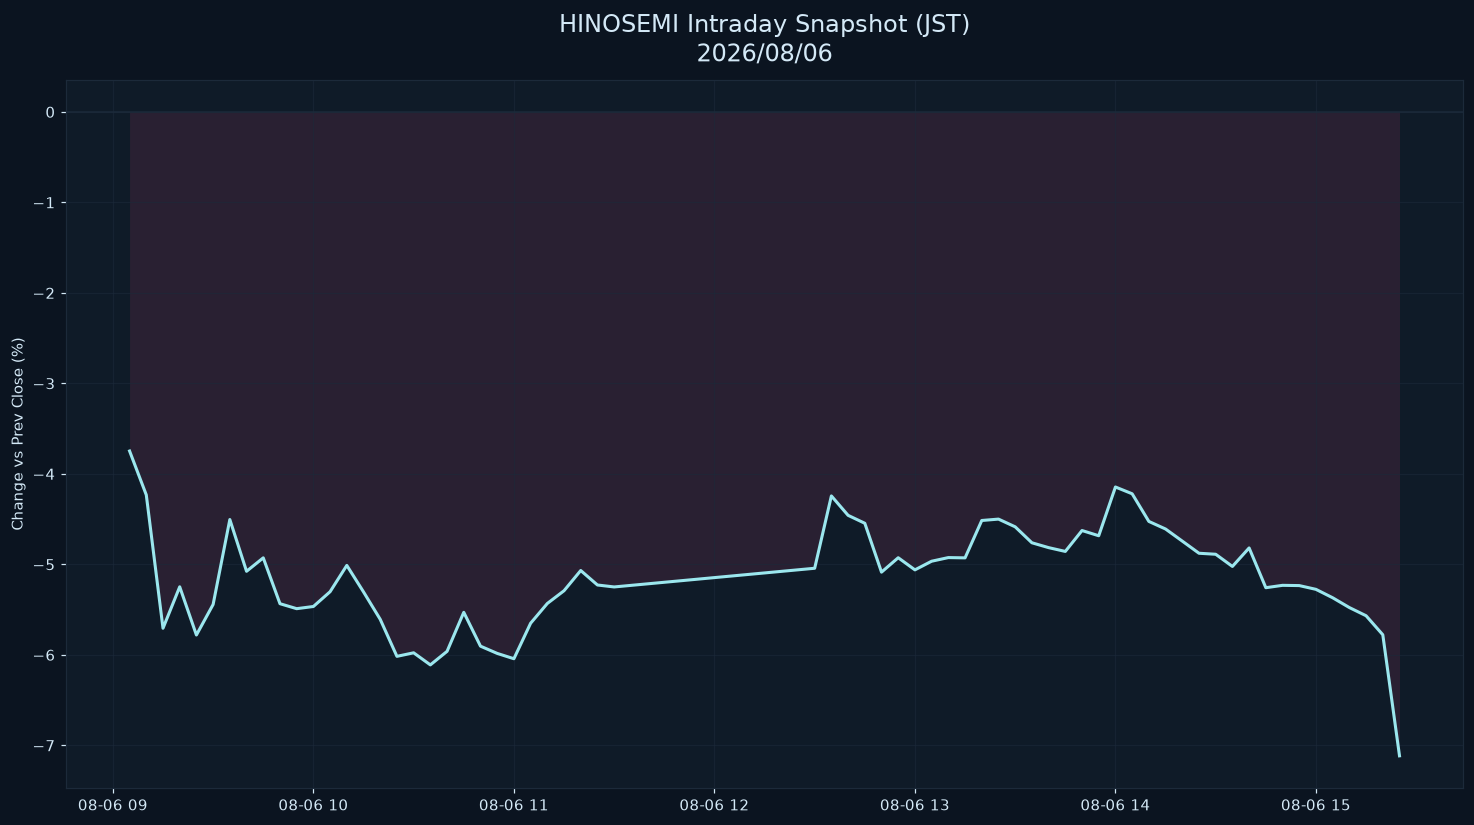

The data file committed next to this chart (first rows):
datetime_jst, pct
2026-08-06 09:05:00+09:00, -3.747
2026-08-06 09:10:00+09:00, -4.233
2026-08-06 09:15:00+09:00, -5.706
2026-08-06 09:20:00+09:00, -5.248
2026-08-06 09:25:00+09:00, -5.781
2026-08-06 09:30:00+09:00, -5.443
2026-08-06 09:35:00+09:00, -4.504
2026-08-06 09:40:00+09:00, -5.076
2026-08-06 09:45:00+09:00, -4.928
2026-08-06 09:50:00+09:00, -5.434
2026-08-06 09:55:00+09:00, -5.49
2026-08-06 10:00:00+09:00, -5.465
2026-08-06 10:05:00+09:00, -5.302
2026-08-06 10:10:00+09:00, -5.011
2026-08-06 10:15:00+09:00, -5.304
2026-08-06 10:20:00+09:00, -5.607
2026-08-06 10:25:00+09:00, -6.016
2026-08-06 10:30:00+09:00, -5.977
2026-08-06 10:35:00+09:00, -6.111
2026-08-06 10:40:00+09:00, -5.961
2026-08-06 10:45:00+09:00, -5.53
2026-08-06 10:50:00+09:00, -5.904
2026-08-06 10:55:00+09:00, -5.984
2026-08-06 11:00:00+09:00, -6.043
2026-08-06 11:05:00+09:00, -5.651
2026-08-06 11:10:00+09:00, -5.432
2026-08-06 11:15:00+09:00, -5.291
2026-08-06 11:20:00+09:00, -5.068
2026-08-06 11:25:00+09:00, -5.228
2026-08-06 11:30:00+09:00, -5.249
2026-08-06 12:30:00+09:00, -5.043
2026-08-06 12:35:00+09:00, -4.244
2026-08-06 12:40:00+09:00, -4.458
2026-08-06 12:45:00+09:00, -4.546
2026-08-06 12:50:00+09:00, -5.086
2026-08-06 12:55:00+09:00, -4.927
2026-08-06 13:00:00+09:00, -5.061
2026-08-06 13:05:00+09:00, -4.965
2026-08-06 13:10:00+09:00, -4.925
2026-08-06 13:15:00+09:00, -4.928
2026-08-06 13:20:00+09:00, -4.515
2026-08-06 13:25:00+09:00, -4.5
2026-08-06 13:30:00+09:00, -4.585
2026-08-06 13:35:00+09:00, -4.761
2026-08-06 13:40:00+09:00, -4.815
2026-08-06 13:45:00+09:00, -4.857
2026-08-06 13:50:00+09:00, -4.626
2026-08-06 13:55:00+09:00, -4.684
2026-08-06 14:00:00+09:00, -4.145
2026-08-06 14:05:00+09:00, -4.22
2026-08-06 14:10:00+09:00, -4.525
2026-08-06 14:15:00+09:00, -4.609
2026-08-06 14:20:00+09:00, -4.743
2026-08-06 14:25:00+09:00, -4.877
2026-08-06 14:30:00+09:00, -4.888
2026-08-06 14:35:00+09:00, -5.023
2026-08-06 14:40:00+09:00, -4.818
2026-08-06 14:45:00+09:00, -5.258
2026-08-06 14:50:00+09:00, -5.232
2026-08-06 14:55:00+09:00, -5.234
... 6 more rows
